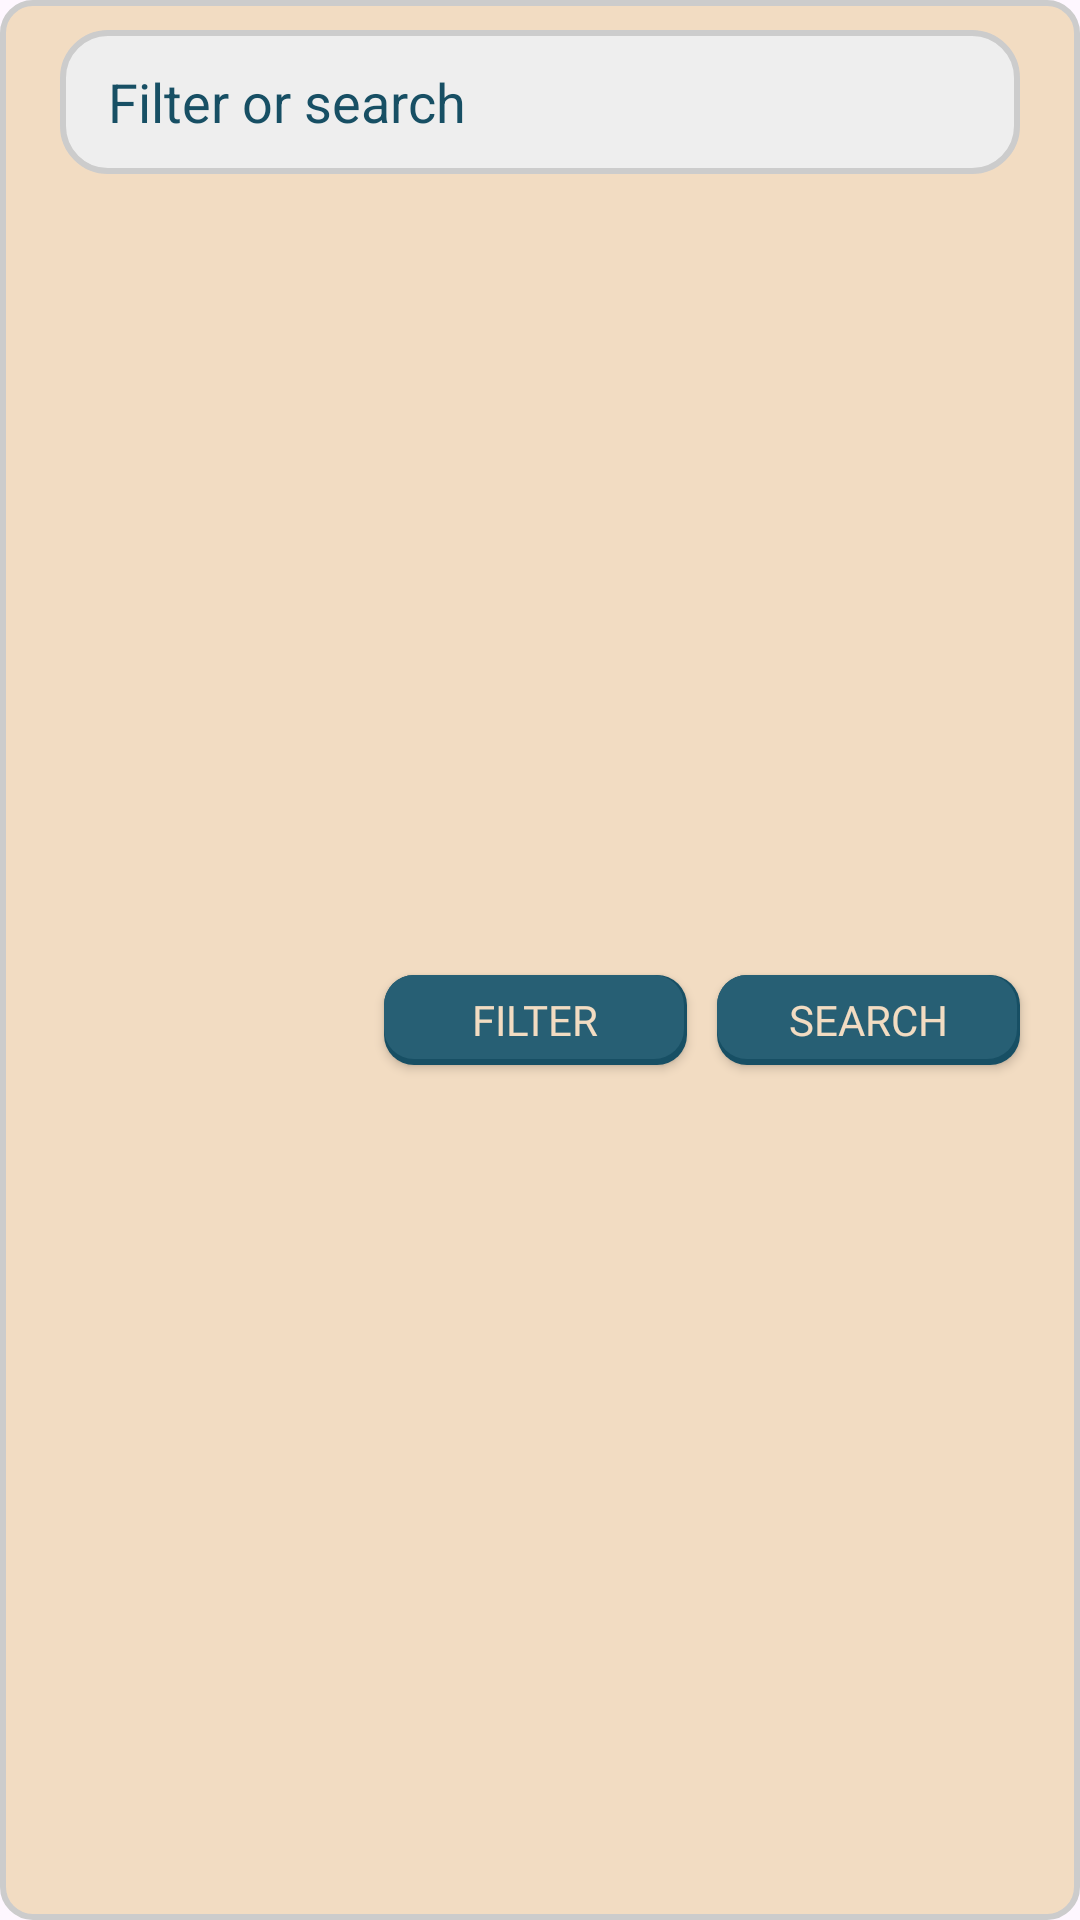

This screen was rendered from an Android layout file. Write that file and the resources it references.
<!-- AndroidManifest.xml: application theme Theme.MyComics -->
<!-- res/layout/fragment_search.xml -->
<?xml version="1.0" encoding="utf-8"?>
<LinearLayout xmlns:android="http://schemas.android.com/apk/res/android"
    xmlns:tools="http://schemas.android.com/tools"
    android:layout_width="match_parent"
    android:layout_height="wrap_content"
    xmlns:app="http://schemas.android.com/apk/res-auto"
    android:layout_gravity="center_horizontal"
    android:layout_margin="10dp"
    android:background="@drawable/mc_block"
    android:orientation="vertical"
    tools:context=".fragments.SearchFragment">

    <LinearLayout
        android:layout_width="match_parent"
        android:layout_height="match_parent"
        android:layout_weight="3"
        android:orientation="horizontal"
        android:paddingHorizontal="10dp">

        <androidx.appcompat.widget.SearchView
            android:id="@+id/svSearch"
            android:layout_width="match_parent"
            android:layout_height="wrap_content"
            android:layout_margin="10dp"
            android:background="@drawable/mc_search_window"
            app:defaultQueryHint="@string/SearchHintFilterOrSearch"
            app:iconifiedByDefault="false"
            app:queryBackground="@android:color/transparent"
            app:searchHintIcon="@drawable/search"
            app:searchIcon="@drawable/search" />
    </LinearLayout>

    <LinearLayout
        android:layout_width="match_parent"
        android:layout_height="match_parent"
        android:layout_weight="3"
        android:gravity="end"
        android:orientation="horizontal"
        android:paddingHorizontal="15dp">
        <androidx.appcompat.widget.AppCompatButton
            android:id="@+id/btnFilter"
            android:layout_width="wrap_content"
            android:layout_height="30dp"
            android:layout_margin="5dp"
            android:background="@drawable/mc_button"
            android:fontFamily="@font/kronika"
            android:text="@string/btnFilter"
            android:textColor="?attr/mc_primary" />
        <androidx.appcompat.widget.AppCompatButton
            android:id="@+id/btnSearch"
            android:layout_width="wrap_content"
            android:layout_height="30dp"
            android:layout_margin="5dp"
            android:background="@drawable/mc_button"
            android:fontFamily="@font/kronika"
            android:text="@string/btnSearch"
            android:textColor="?attr/mc_primary" />
    </LinearLayout>
</LinearLayout>
<!-- resources referenced by this layout -->
<resources>
  <!-- drawable mc_block (drawable) -->
  <?xml version="1.0" encoding="utf-8"?>
  <shape
      xmlns:android="http://schemas.android.com/apk/res/android"
      android:shape="rectangle">
  
      <corners android:radius="10dp" />
  
      
      <stroke android:width="2dp" android:color="#ccc" />
  
      
  
      <solid android:color="?attr/mc_primary" />
  
  </shape>
  <!-- drawable mc_button (drawable) -->
  <?xml version="1.0" encoding="utf-8"?>
  <layer-list xmlns:android="http://schemas.android.com/apk/res/android">
      <item>
          <shape android:shape="rectangle">
              <solid android:color="?attr/mc_secondary_border" />
              <corners android:radius="10dp" />
          </shape>
      </item>
  
      <item
          android:bottom="2dp"
          android:left="0dp"
          android:right="1dp"
          android:top="0dp">
          <shape
              xmlns:android="http://schemas.android.com/apk/res/android"
              android:shape="rectangle">
  
              <corners android:radius="10dp" />
  
              <size android:height="100dp" android:width="100dp"/>
  
              
              
  
              
              <solid android:color="?attr/mc_secondary" />
  
          </shape>
      </item>
  </layer-list>
  <!-- drawable mc_search_window (drawable) -->
  <?xml version="1.0" encoding="utf-8"?>
  <shape
      xmlns:android="http://schemas.android.com/apk/res/android"
      android:shape="rectangle">
  
      <corners android:radius="15dp" />
  
      
      <stroke android:width="2dp" android:color="#ccc" />
  
      
      <solid android:color="?attr/mc_list_bg" />
  
  </shape>
  <!-- drawable search: png bitmap (drawable-night, 1134 bytes) -->
  <string name="SearchHintFilterOrSearch">Filter or search</string>
  <string name="btnFilter">FILTER</string>
  <string name="btnSearch">SEARCH</string>
  <style name="Theme.MyComics" parent="Base.Theme.MyComics">
  
      </style>
  <style name="Base.Theme.MyComics" parent="Theme.AppCompat.Light.NoActionBar">
          <item name="android:editTextColor">?attr/mc_secondary</item>
          <item name="android:textColorHint">?attr/mc_secondary_border</item>
  
      </style>
  <style name="Theme.AppCompat.Light.NoActionBar" parent="Base.Theme.AppCompat.Light.NoActionBar">
          
          <item name="android:navigationBarColor">@android:color/transparent</item>
          <item name="android:statusBarColor">@android:color/transparent</item>
          <item name="android:windowLightStatusBar">?attr/isLightTheme</item>
      </style>
  <style name="Base.Theme.AppCompat.Light.NoActionBar" parent="Theme.Material3.DayNight.NoActionBar">
          
          <item name="mc_primary">#f2dcc2</item>
          <item name="mc_primary_border">#a19382</item>
          <item name="mc_secondary">#275f74</item>
          <item name="mc_secondary_border">#174f64</item>
          <item name="mc_list_bg">@color/custom_lightgrey</item>
      </style>
  <color name="custom_lightgrey">#eee</color>
</resources>
